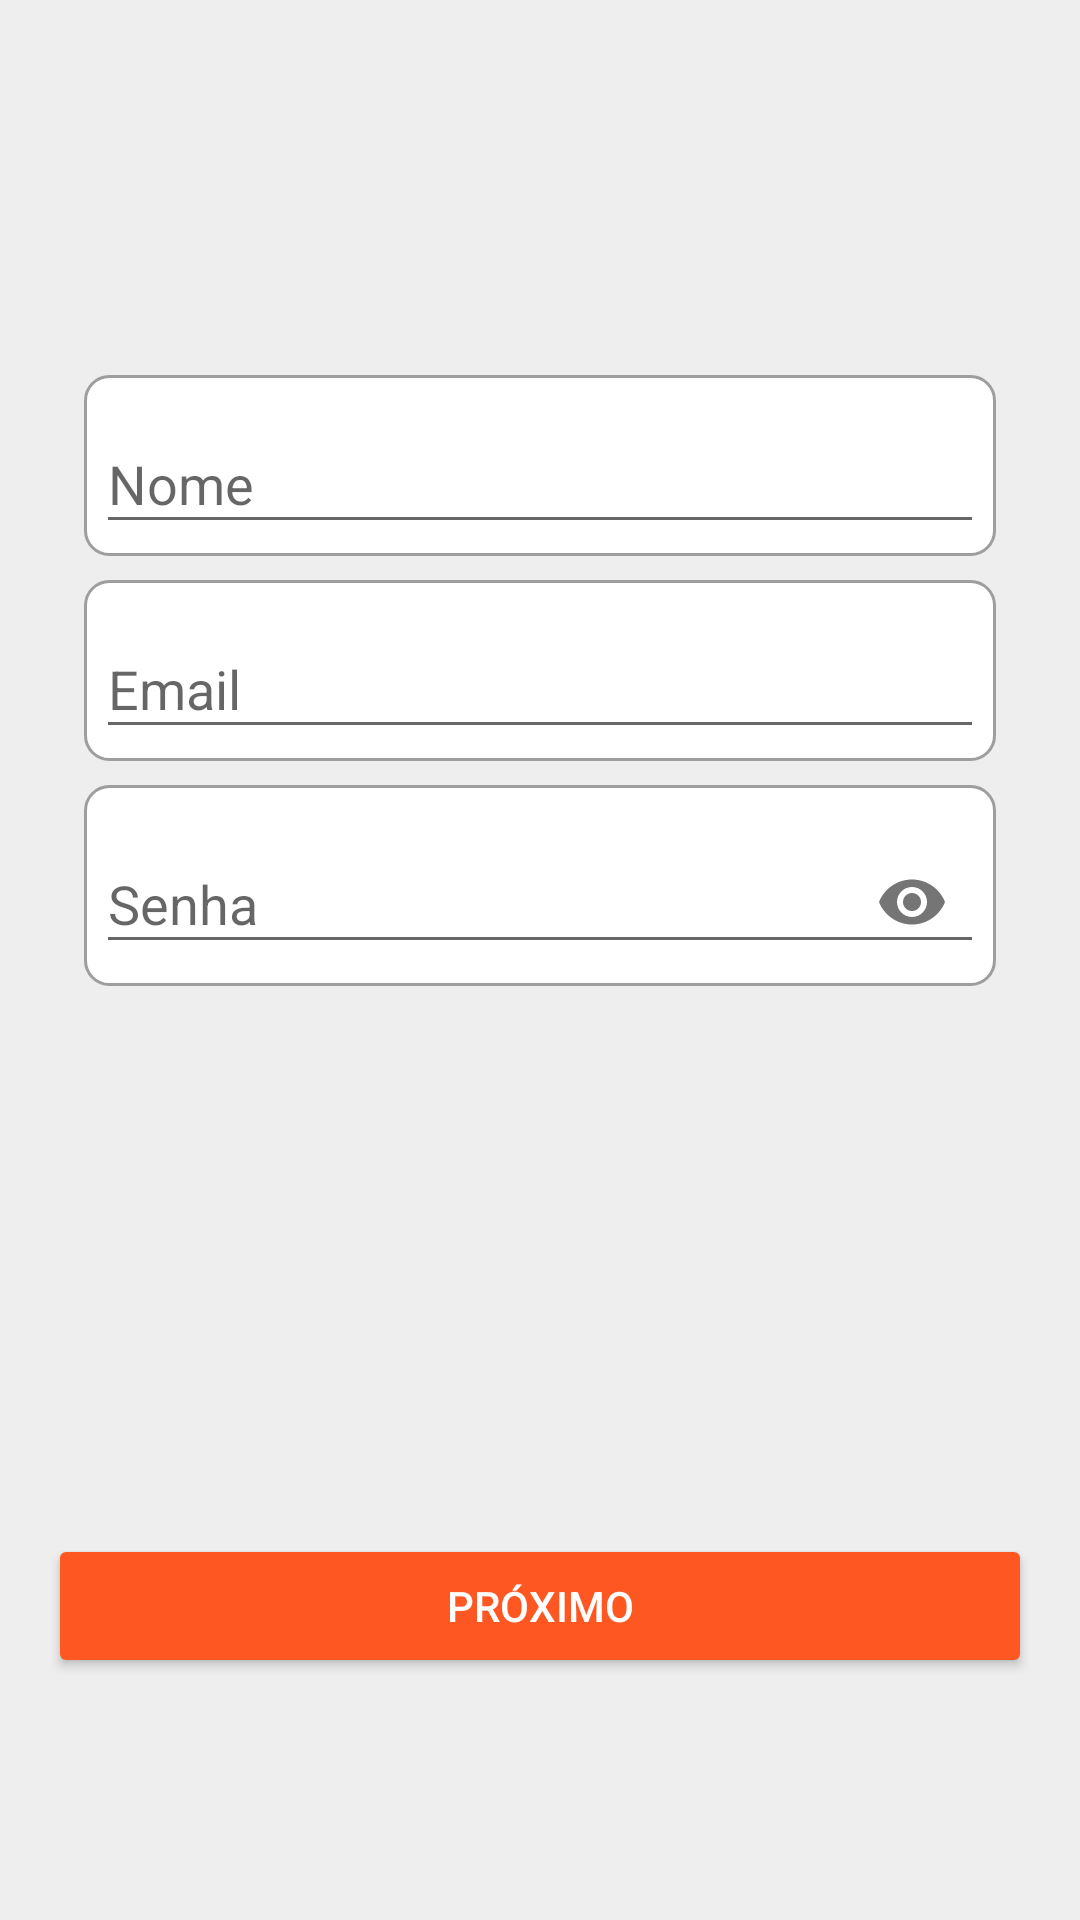

The Android layout XML behind this screen, and the referenced resources:
<!-- AndroidManifest.xml: application theme AppTheme -->
<!-- res/layout/activity_register.xml -->
<?xml version="1.0" encoding="utf-8"?>
<androidx.constraintlayout.widget.ConstraintLayout xmlns:android="http://schemas.android.com/apk/res/android"
    xmlns:app="http://schemas.android.com/apk/res-auto"
    xmlns:tools="http://schemas.android.com/tools"
    android:layout_width="match_parent"
    android:layout_height="match_parent"
    android:id="@+id/registerAcitivity"
        android:background="@color/background_app"
    tools:context=".ui.register.RegisterActivity"
    tools:layout_editor_absoluteY="25dp">


    <com.google.android.material.textfield.TextInputLayout
            android:id="@+id/textInputLayName"
            android:layout_width="304dp"
            android:layout_height="0dp"
            android:layout_marginStart="16dp"
            android:layout_marginTop="125dp"
            android:layout_marginEnd="16dp"
            android:padding="4dp"
            android:background="@drawable/background_edit_text"
            app:layout_constraintEnd_toEndOf="parent"
            app:layout_constraintStart_toStartOf="parent"
            app:layout_constraintTop_toTopOf="parent">

        <androidx.appcompat.widget.AppCompatEditText
                android:id="@+id/editTextName"
                android:layout_width="match_parent"
                android:layout_height="wrap_content"
                android:hint="@string/text_nome"
                android:inputType="text"
                android:maxLength="32"
                android:maxLines="1"/>

    </com.google.android.material.textfield.TextInputLayout>


    <com.google.android.material.textfield.TextInputLayout
            android:id="@+id/textInputLayEmail"
            android:layout_width="304dp"
            android:layout_height="0dp"
            android:layout_marginStart="16dp"
            android:layout_marginTop="8dp"
            android:layout_marginEnd="16dp"
            android:padding="4dp"
            android:background="@drawable/background_edit_text"
            app:layout_constraintEnd_toEndOf="parent"
            app:layout_constraintStart_toStartOf="parent"
            app:layout_constraintTop_toBottomOf="@+id/textInputLayName">

        <androidx.appcompat.widget.AppCompatEditText
                android:id="@+id/editTextEmail"
                android:layout_width="match_parent"
                android:layout_height="wrap_content"
                android:hint="@string/text_email"
                android:inputType="textEmailAddress"
                android:maxLength="32"
                android:maxLines="1"/>

    </com.google.android.material.textfield.TextInputLayout>


    <com.google.android.material.textfield.TextInputLayout
            android:id="@+id/textInputLayPassword"
            android:layout_width="304dp"
            android:layout_height="0dp"
            android:layout_marginStart="16dp"
            android:layout_marginTop="8dp"
            android:layout_marginEnd="16dp"
            android:padding="4dp"
            android:background="@drawable/background_edit_text"
            app:layout_constraintEnd_toEndOf="parent"
            app:layout_constraintStart_toStartOf="parent"
            app:layout_constraintTop_toBottomOf="@+id/textInputLayEmail"
            app:passwordToggleEnabled="true">

        <androidx.appcompat.widget.AppCompatEditText
                android:id="@+id/editTextPassword"
                android:layout_width="match_parent"
                android:layout_height="wrap_content"
                android:hint="@string/text_senha"
                android:inputType="textPassword"
                android:maxLength="32"
                android:maxLines="1"/>

    </com.google.android.material.textfield.TextInputLayout>

    <ProgressBar
        android:id="@+id/progressBarRegister"
        android:layout_width="wrap_content"
        android:layout_height="wrap_content"
        android:layout_marginStart="8dp"
        android:visibility="gone"
        android:layout_marginTop="4dp"
        android:layout_marginEnd="16dp"
        app:layout_constraintEnd_toEndOf="parent"
        app:layout_constraintHorizontal_bias="1.0"
        app:layout_constraintStart_toStartOf="parent"
        app:layout_constraintTop_toBottomOf="@+id/textInputLayPassword" />

    <androidx.appcompat.widget.AppCompatButton
            android:id="@+id/btnNext"
            style="@style/Widget.AppCompat.Button.Colored"
            android:layout_width="0dp"
            android:layout_height="wrap_content"
            android:layout_marginStart="16dp"
            android:layout_marginTop="110dp"
            android:layout_marginEnd="16dp"
            android:text="@string/text_btn_next"
            app:layout_constraintEnd_toEndOf="parent"
            app:layout_constraintStart_toStartOf="parent"
            app:layout_constraintTop_toBottomOf="@+id/progressBarRegister" app:layout_constraintHorizontal_bias="0.0"
            android:layout_marginBottom="8dp" app:layout_constraintBottom_toBottomOf="parent"/>


</androidx.constraintlayout.widget.ConstraintLayout>
<!-- resources referenced by this layout -->
<resources>
  <color name="background_app">#EEEEEE</color>
  <!-- drawable background_edit_text (drawable-xxxhdpi) -->
  <?xml version="1.0" encoding="utf-8"?>
  <shape xmlns:android="http://schemas.android.com/apk/res/android">
  
      <stroke
          android:width="1dp"
          android:color="#9E9E9E" />
  
      <corners
              android:radius="8dp" />
  
      <padding
              android:left="2dp"
              android:right="2dp"
              android:bottom="2dp"
              android:top="2dp"/>
  
      <solid android:color="#FFF" />
  
  </shape>
  <string name="text_btn_next">Próximo</string>
  <string name="text_email">Email</string>
  <string name="text_nome">Nome</string>
  <string name="text_senha">Senha</string>
  <style name="AppTheme" parent="Theme.AppCompat.Light.NoActionBar">
          
          <item name="colorPrimary">@color/colorPrimary</item>
          <item name="colorPrimaryDark">@color/colorPrimaryDark</item>
          <item name="colorAccent">@color/colorAccent</item>
      </style>
  <color name="colorPrimary">#03a9f4</color>
  <color name="colorPrimaryDark">#0288d1</color>
  <color name="colorAccent">#ff5722</color>
</resources>
